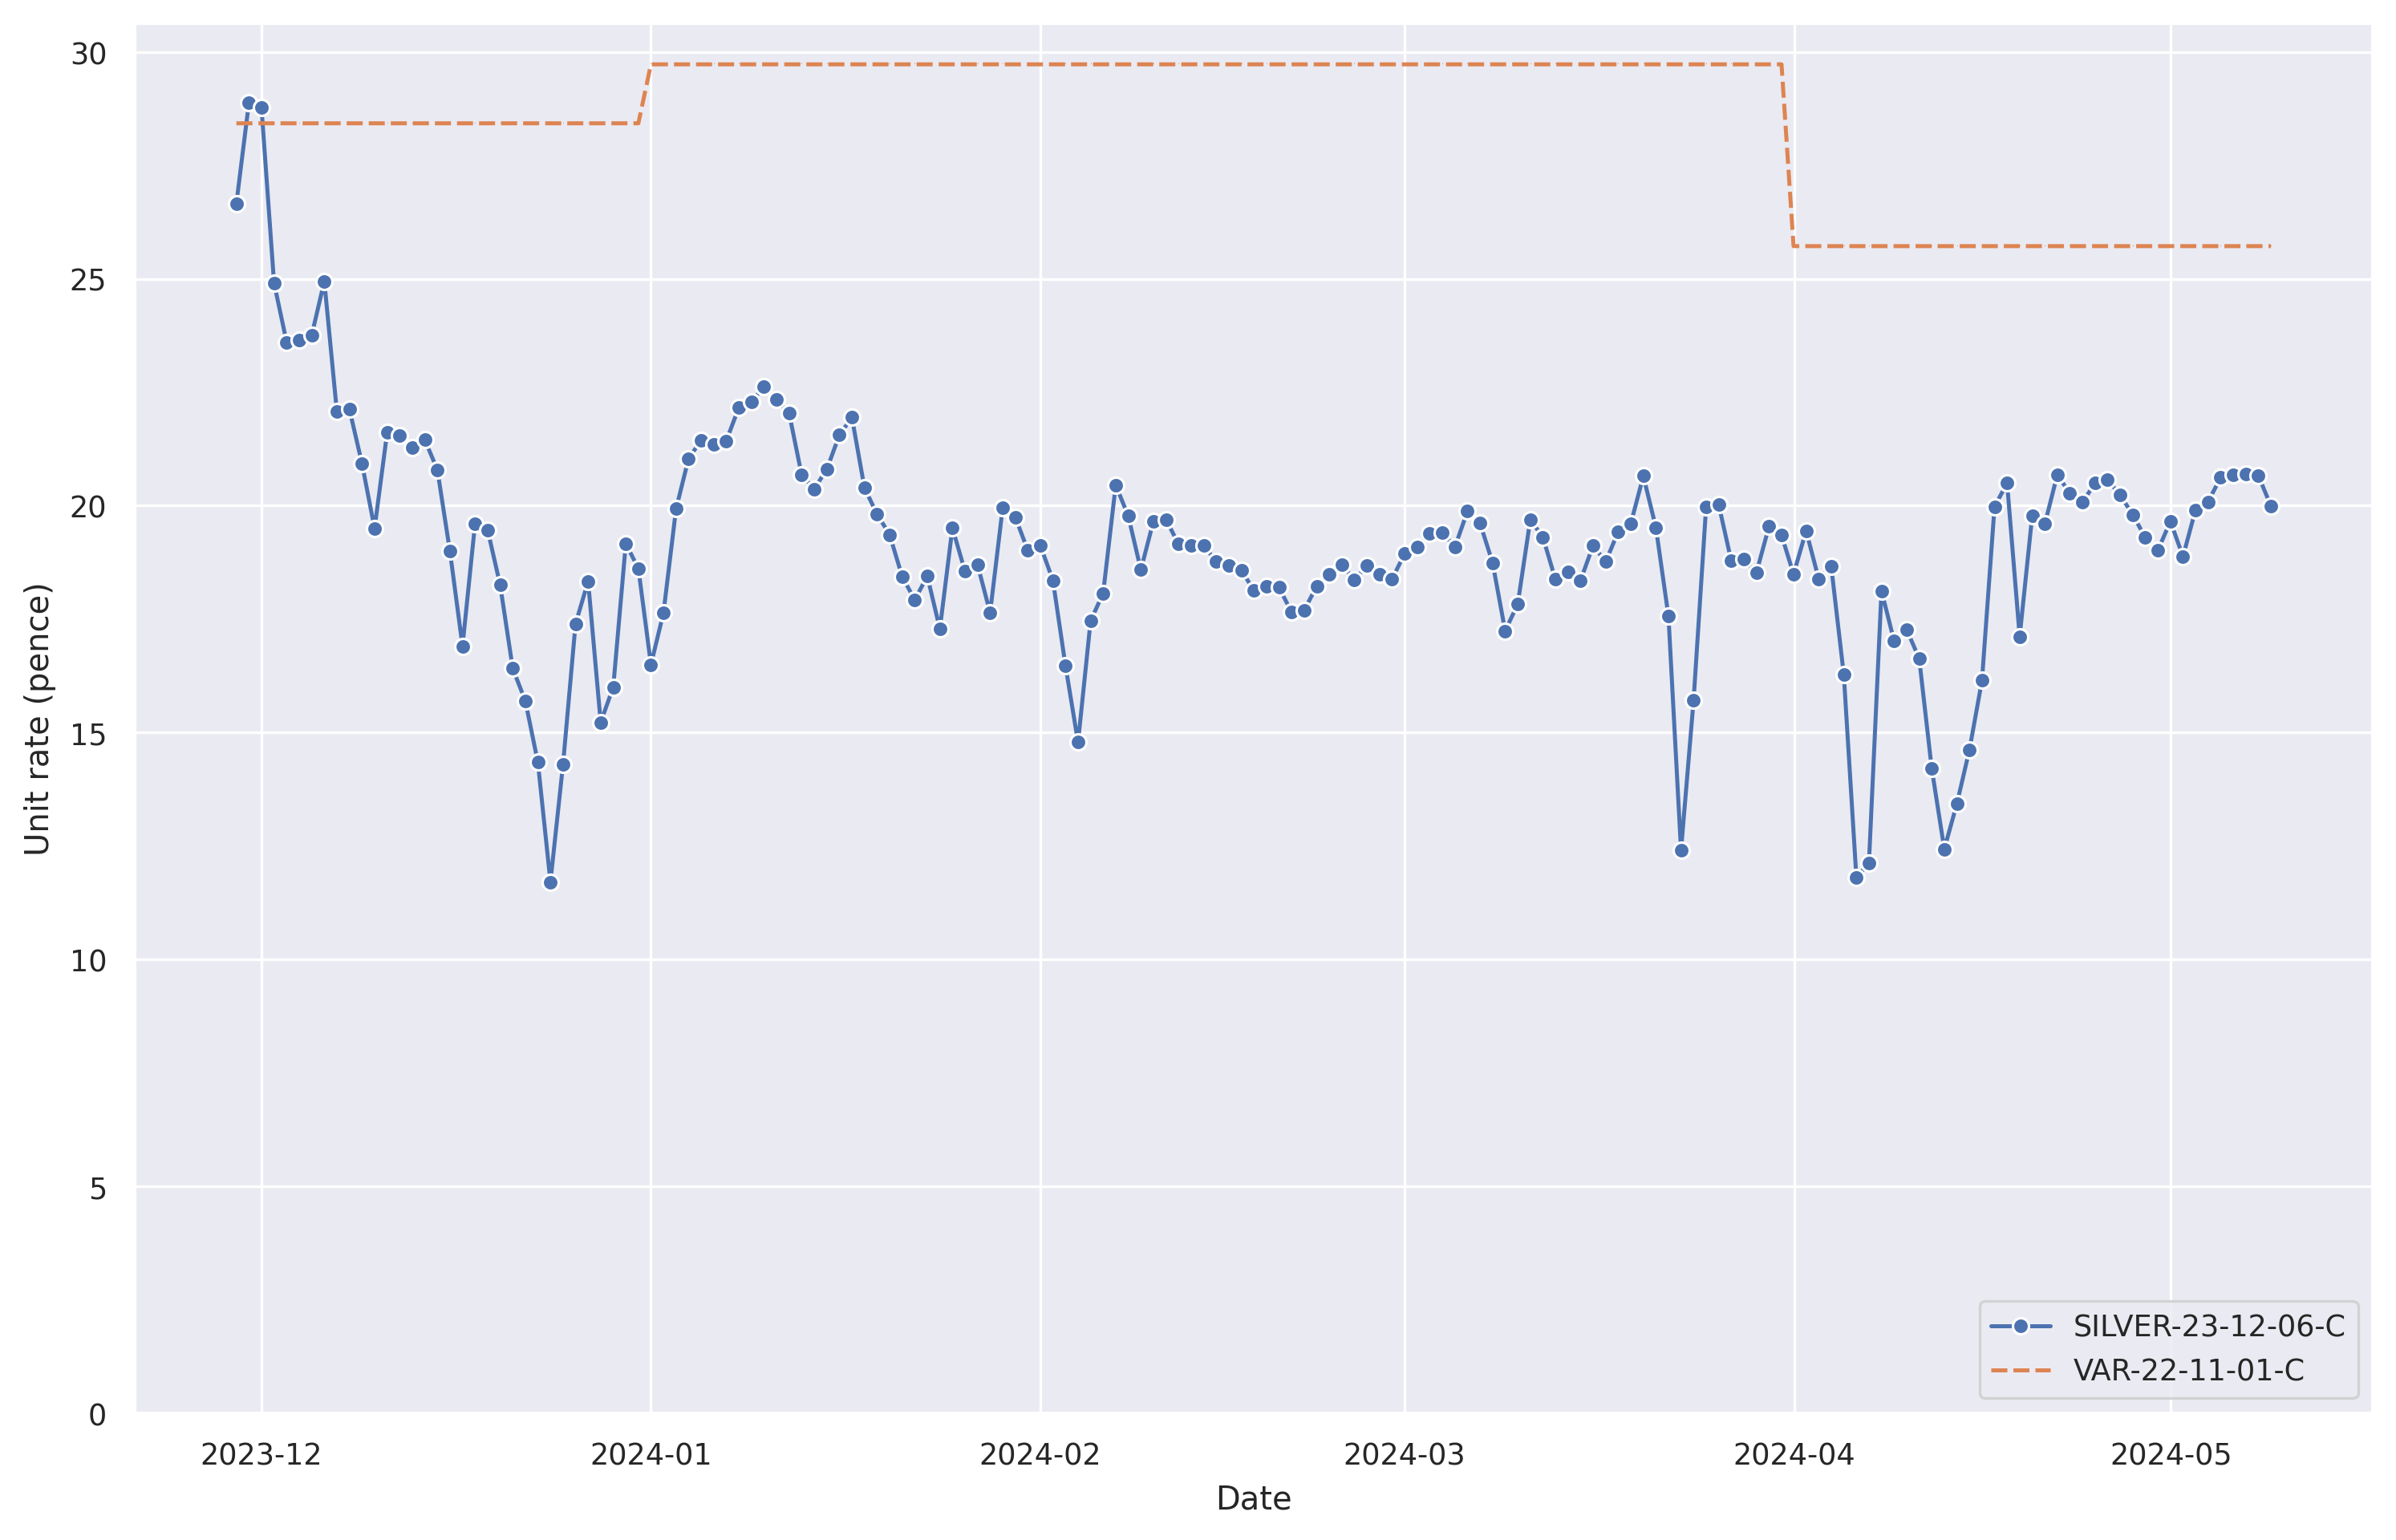

Source data for this figure (header and first rows):
, SILVER-23-12-06-C, VAR-22-11-01-C
2024-05-08 23:00:00+00:00, 19.99, 25.72
2024-05-07 23:00:00+00:00, 20.66, 25.72
2024-05-06 23:00:00+00:00, 20.7, 25.72
2024-05-05 23:00:00+00:00, 20.68, 25.72
2024-05-04 23:00:00+00:00, 20.62, 25.72
2024-05-03 23:00:00+00:00, 20.09, 25.72
2024-05-02 23:00:00+00:00, 19.91, 25.72
2024-05-01 23:00:00+00:00, 18.88, 25.72
2024-04-30 23:00:00+00:00, 19.66, 25.72
2024-04-29 23:00:00+00:00, 19.02, 25.72
2024-04-28 23:00:00+00:00, 19.3, 25.72
2024-04-27 23:00:00+00:00, 19.8, 25.72
2024-04-26 23:00:00+00:00, 20.23, 25.72
2024-04-25 23:00:00+00:00, 20.57, 25.72
2024-04-24 23:00:00+00:00, 20.5, 25.72
2024-04-23 23:00:00+00:00, 20.08, 25.72
2024-04-22 23:00:00+00:00, 20.27, 25.72
2024-04-21 23:00:00+00:00, 20.68, 25.72
2024-04-20 23:00:00+00:00, 19.59, 25.72
2024-04-19 23:00:00+00:00, 19.78, 25.72
2024-04-18 23:00:00+00:00, 17.11, 25.72
2024-04-17 23:00:00+00:00, 20.5, 25.72
2024-04-16 23:00:00+00:00, 19.98, 25.72
2024-04-15 23:00:00+00:00, 16.15, 25.72
2024-04-14 23:00:00+00:00, 14.62, 25.72
2024-04-13 23:00:00+00:00, 13.43, 25.72
2024-04-12 23:00:00+00:00, 12.43, 25.72
2024-04-11 23:00:00+00:00, 14.21, 25.72
2024-04-10 23:00:00+00:00, 16.63, 25.72
2024-04-09 23:00:00+00:00, 17.27, 25.72
2024-04-08 23:00:00+00:00, 17.02, 25.72
2024-04-07 23:00:00+00:00, 18.12, 25.72
2024-04-06 23:00:00+00:00, 12.12, 25.72
2024-04-05 23:00:00+00:00, 11.81, 25.72
2024-04-04 23:00:00+00:00, 16.27, 25.72
2024-04-03 23:00:00+00:00, 18.66, 25.72
2024-04-02 23:00:00+00:00, 18.39, 25.72
2024-04-01 23:00:00+00:00, 19.45, 25.72
2024-03-31 23:00:00+00:00, 18.49, 25.72
2024-03-31 00:00:00+00:00, 19.35, 29.73
2024-03-30 00:00:00+00:00, 19.54, 29.73
2024-03-29 00:00:00+00:00, 18.52, 29.73
2024-03-28 00:00:00+00:00, 18.82, 29.73
2024-03-27 00:00:00+00:00, 18.78, 29.73
2024-03-26 00:00:00+00:00, 20.02, 29.73
2024-03-25 00:00:00+00:00, 19.98, 29.73
2024-03-24 00:00:00+00:00, 15.71, 29.73
2024-03-23 00:00:00+00:00, 12.4, 29.73
2024-03-22 00:00:00+00:00, 17.57, 29.73
2024-03-21 00:00:00+00:00, 19.52, 29.73
2024-03-20 00:00:00+00:00, 20.65, 29.73
2024-03-19 00:00:00+00:00, 19.6, 29.73
2024-03-18 00:00:00+00:00, 19.43, 29.73
2024-03-17 00:00:00+00:00, 18.76, 29.73
2024-03-16 00:00:00+00:00, 19.12, 29.73
2024-03-15 00:00:00+00:00, 18.35, 29.73
2024-03-14 00:00:00+00:00, 18.54, 29.73
2024-03-13 00:00:00+00:00, 18.38, 29.73
2024-03-12 00:00:00+00:00, 19.31, 29.73
2024-03-11 00:00:00+00:00, 19.69, 29.73
... 103 more rows
